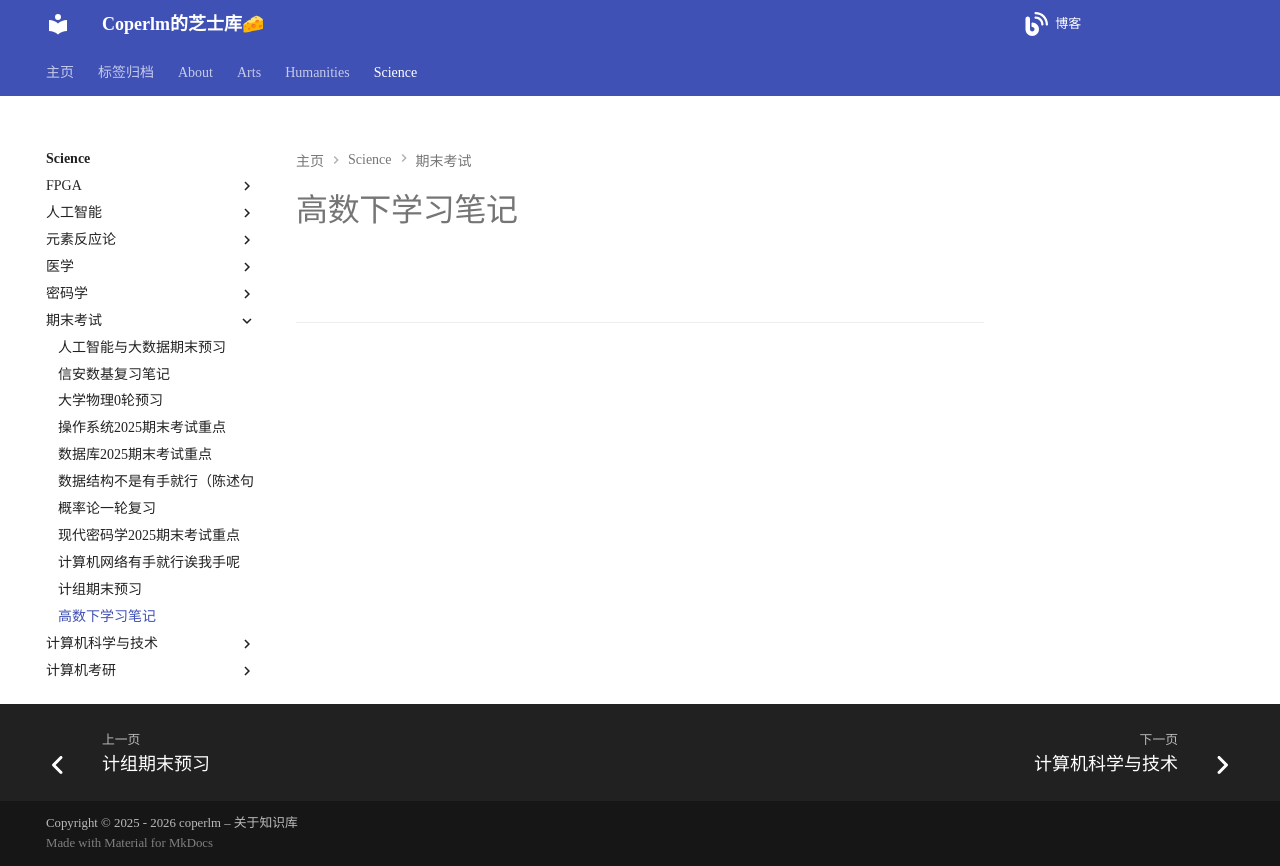

repository: coperlm/KnowledgeBase · page: science/期末考试/高数下学习笔记/index.html · generator: mkdocs

# 高数下学习笔记

![](./高数下学习笔记/image-20250622154357083.png)

<!--more-->

---

![](./高数下学习笔记/dan.png)

![](./高数下学习笔记/dan5.png)

![](./高数下学习笔记/tian.png)

![](./高数下学习笔记/3.jpg)
